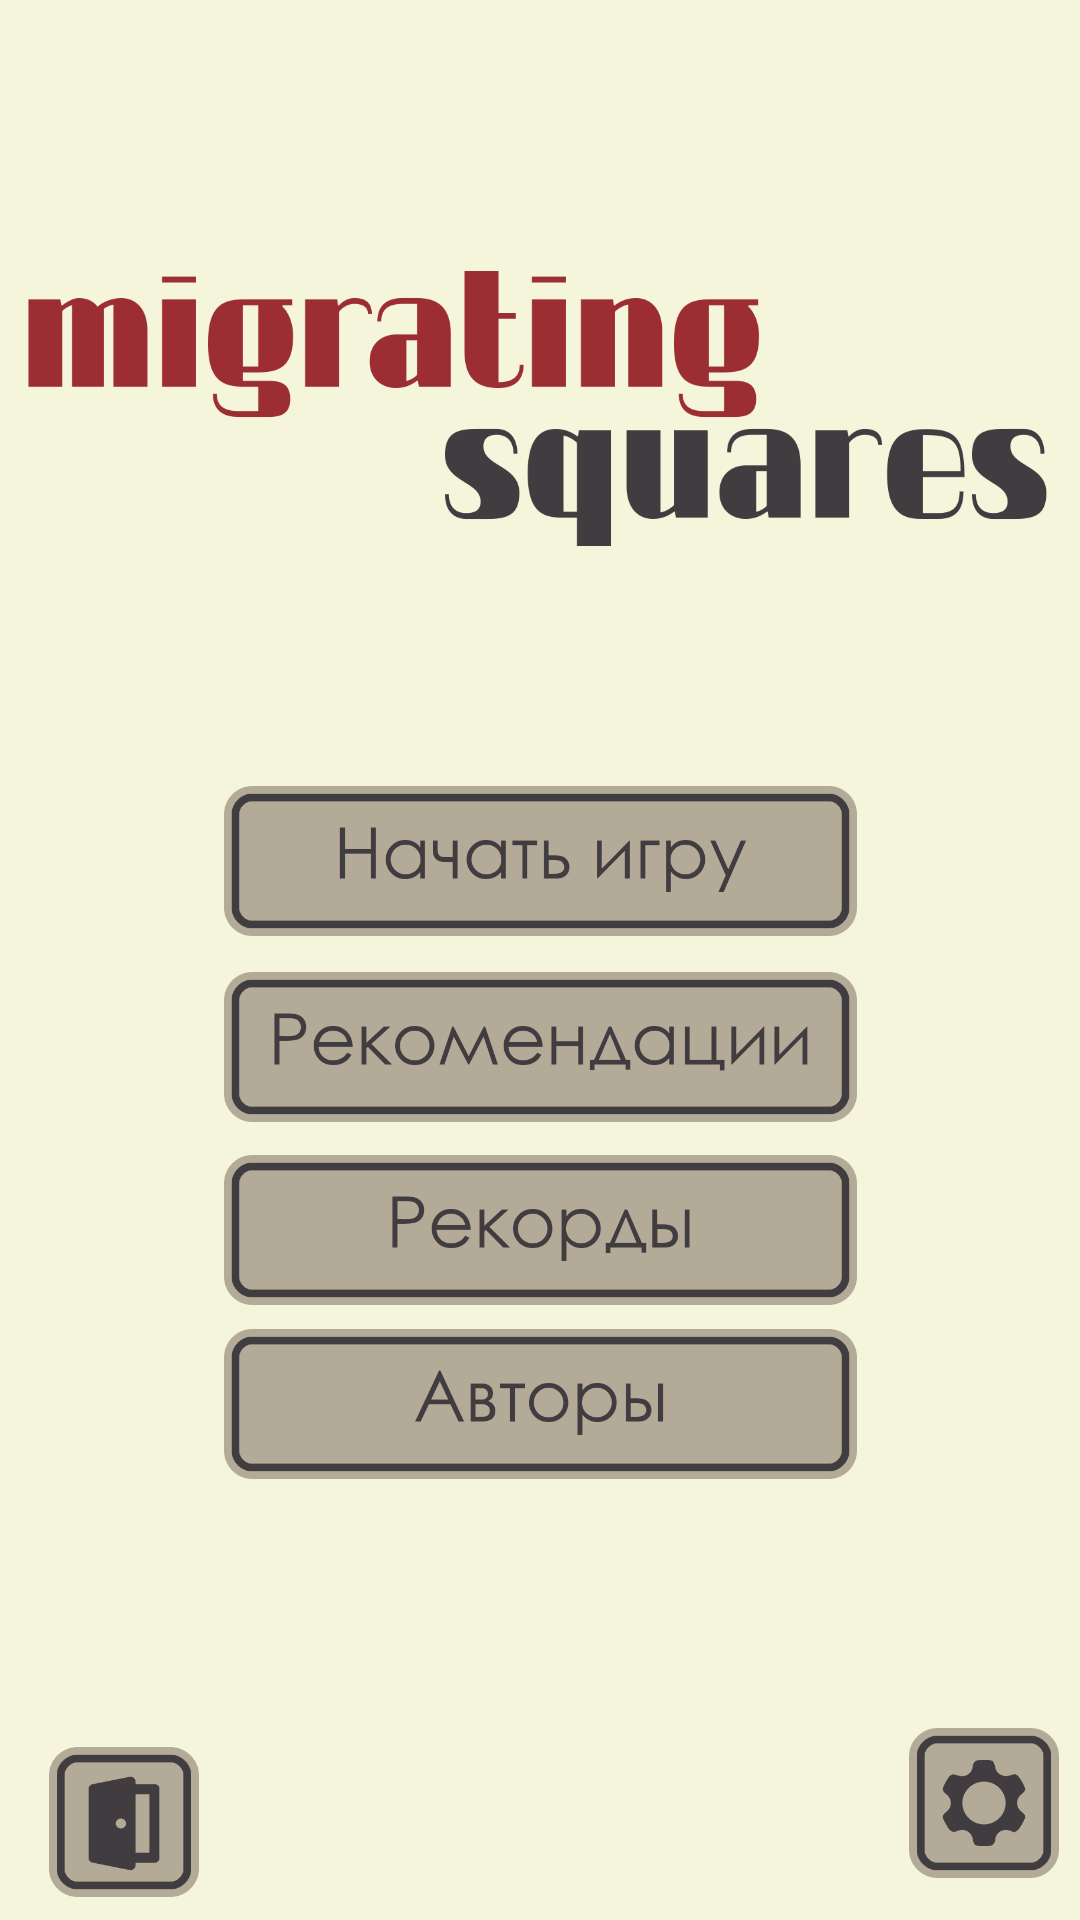

Produce the Android XML layout that renders to this screen, including the resource entries it uses.
<!-- AndroidManifest.xml: application theme AppTheme -->
<!-- res/layout/activity_main.xml -->
<?xml version="1.0" encoding="utf-8"?>
<androidx.constraintlayout.widget.ConstraintLayout xmlns:android="http://schemas.android.com/apk/res/android"
    xmlns:app="http://schemas.android.com/apk/res-auto"
    xmlns:tools="http://schemas.android.com/tools"
    android:layout_width="match_parent"
    android:layout_height="match_parent"
    tools:context=".MainActivity"
  android:background="@drawable/backgrnd"
    >

    <ImageButton
        android:id="@+id/rules_Button"
        android:layout_width="211dp"
        android:layout_height="50dp"
        android:layout_marginTop="12dp"
        android:background="@drawable/recomendasion"
        android:onClick="recommenadtions_NewActivity"
        android:text="Правила и рекомендации"
        app:layout_constraintEnd_toEndOf="@+id/Start_Game_Button"
        app:layout_constraintHorizontal_bias="0.0"
        app:layout_constraintStart_toStartOf="@+id/Start_Game_Button"
        app:layout_constraintTop_toBottomOf="@+id/Start_Game_Button" />

    <ImageButton
        android:id="@+id/authors_button"
        android:layout_width="0dp"
        android:layout_height="50dp"
        android:layout_marginTop="8dp"
        android:background="@drawable/avtoritety"
        android:onClick="startNewActivity"
        android:text="Авторы"
        app:layout_constraintEnd_toEndOf="@+id/records_button"
        app:layout_constraintHorizontal_bias="0.0"
        app:layout_constraintStart_toStartOf="@+id/records_button"
        app:layout_constraintTop_toBottomOf="@+id/records_button" />

    <ImageButton
        android:id="@+id/Start_Game_Button"
        android:layout_width="211dp"
        android:layout_height="50dp"
        android:background="@drawable/startigru"
        android:onClick="start_game_oc"

        android:text="Начать игру"

        app:layout_constraintBottom_toBottomOf="parent"
        app:layout_constraintEnd_toEndOf="parent"
        app:layout_constraintStart_toStartOf="parent"
        app:layout_constraintTop_toTopOf="parent"
        app:layout_constraintVertical_bias="0.444"

        />

    <ImageButton
        android:id="@+id/records_button"
        android:layout_width="0dp"
        android:layout_height="50dp"
        android:layout_marginTop="8dp"
        android:background="@drawable/recorddd"
        android:drawablePadding="8dp"
        android:onClick="records_OC"
        android:text="Лучшие Результаты"
        android:textAppearance="@style/TextAppearance.AppCompat.Body2"
        android:textSize="16sp"
        app:layout_constraintBottom_toBottomOf="parent"
        app:layout_constraintEnd_toEndOf="@+id/rules_Button"
        app:layout_constraintHorizontal_bias="0.0"
        app:layout_constraintStart_toStartOf="@+id/rules_Button"
        app:layout_constraintTop_toBottomOf="@+id/rules_Button"
        app:layout_constraintVertical_bias="0.015" />

    <ImageButton
        android:id="@+id/button"
        android:layout_width="50dp"
        android:layout_height="50dp"
        android:layout_marginTop="19dp"
        android:background="@drawable/exit"
        android:onClick="Exit_OC"
        android:text="Выход"
        app:layout_constraintBottom_toBottomOf="parent"
        app:layout_constraintEnd_toStartOf="@+id/settings"
        app:layout_constraintHorizontal_bias="0.064"
        app:layout_constraintStart_toStartOf="parent"
        app:layout_constraintTop_toBottomOf="@+id/authors_button"
        app:layout_constraintVertical_bias="0.903" />

    <ImageButton
        android:id="@+id/settings"
        android:layout_width="50dp"
        android:layout_height="50dp"
        android:background="@drawable/settings"
        android:onClick="settings_OC"
        android:text="настройки"
        app:layout_constraintBottom_toBottomOf="parent"
        app:layout_constraintEnd_toEndOf="parent"
        app:layout_constraintHorizontal_bias="0.977"
        app:layout_constraintStart_toStartOf="parent"
        app:layout_constraintTop_toTopOf="parent"
        app:layout_constraintVertical_bias="0.976"

        />

    <ImageView
        android:id="@+id/imageView5"
        android:layout_width="352dp"
        android:layout_height="265dp"
        app:layout_constraintBottom_toBottomOf="parent"
        app:layout_constraintEnd_toEndOf="parent"
        app:layout_constraintHorizontal_bias="0.491"
        app:layout_constraintStart_toStartOf="parent"
        app:layout_constraintTop_toTopOf="parent"
        app:layout_constraintVertical_bias="0.01"
        app:srcCompat="@drawable/logo" />

</androidx.constraintlayout.widget.ConstraintLayout>
<!-- resources referenced by this layout -->
<resources>
  <!-- drawable avtoritety: png bitmap (drawable, 17717 bytes) -->
  <!-- drawable exit: png bitmap (drawable, 8415 bytes) -->
  <!-- drawable logo: png bitmap (drawable, 28329 bytes) -->
  <!-- drawable recomendasion: png bitmap (drawable, 23095 bytes) -->
  <!-- drawable recorddd: png bitmap (drawable, 19901 bytes) -->
  <!-- drawable settings: png bitmap (drawable, 11674 bytes) -->
  <!-- drawable startigru: png bitmap (drawable, 17535 bytes) -->
  <style name="AppTheme" parent="Theme.AppCompat.Light.DarkActionBar">
              
              <item name="android:windowBackground">@color/beige</item>
              <item name="android:navigationBarColor">#000000</item>
              <item name="colorPrimary">@color/black</item>
              <item name="colorPrimaryDark">@color/black</item>
              <item name="colorAccent">@color/black</item>
              <item name="android:textColorPrimary">@color/black</item>
              <item name="android:textColorSecondary">@color/black</item>
              <item name="android:statusBarColor">@color/black</item>
              <item name="android:windowLightStatusBar">false</item>
              <item name="android:windowDrawsSystemBarBackgrounds">true</item>
          </style>
  <color name="beige">#F5F5DC</color>
  <color name="black">#FF000000</color>
</resources>
